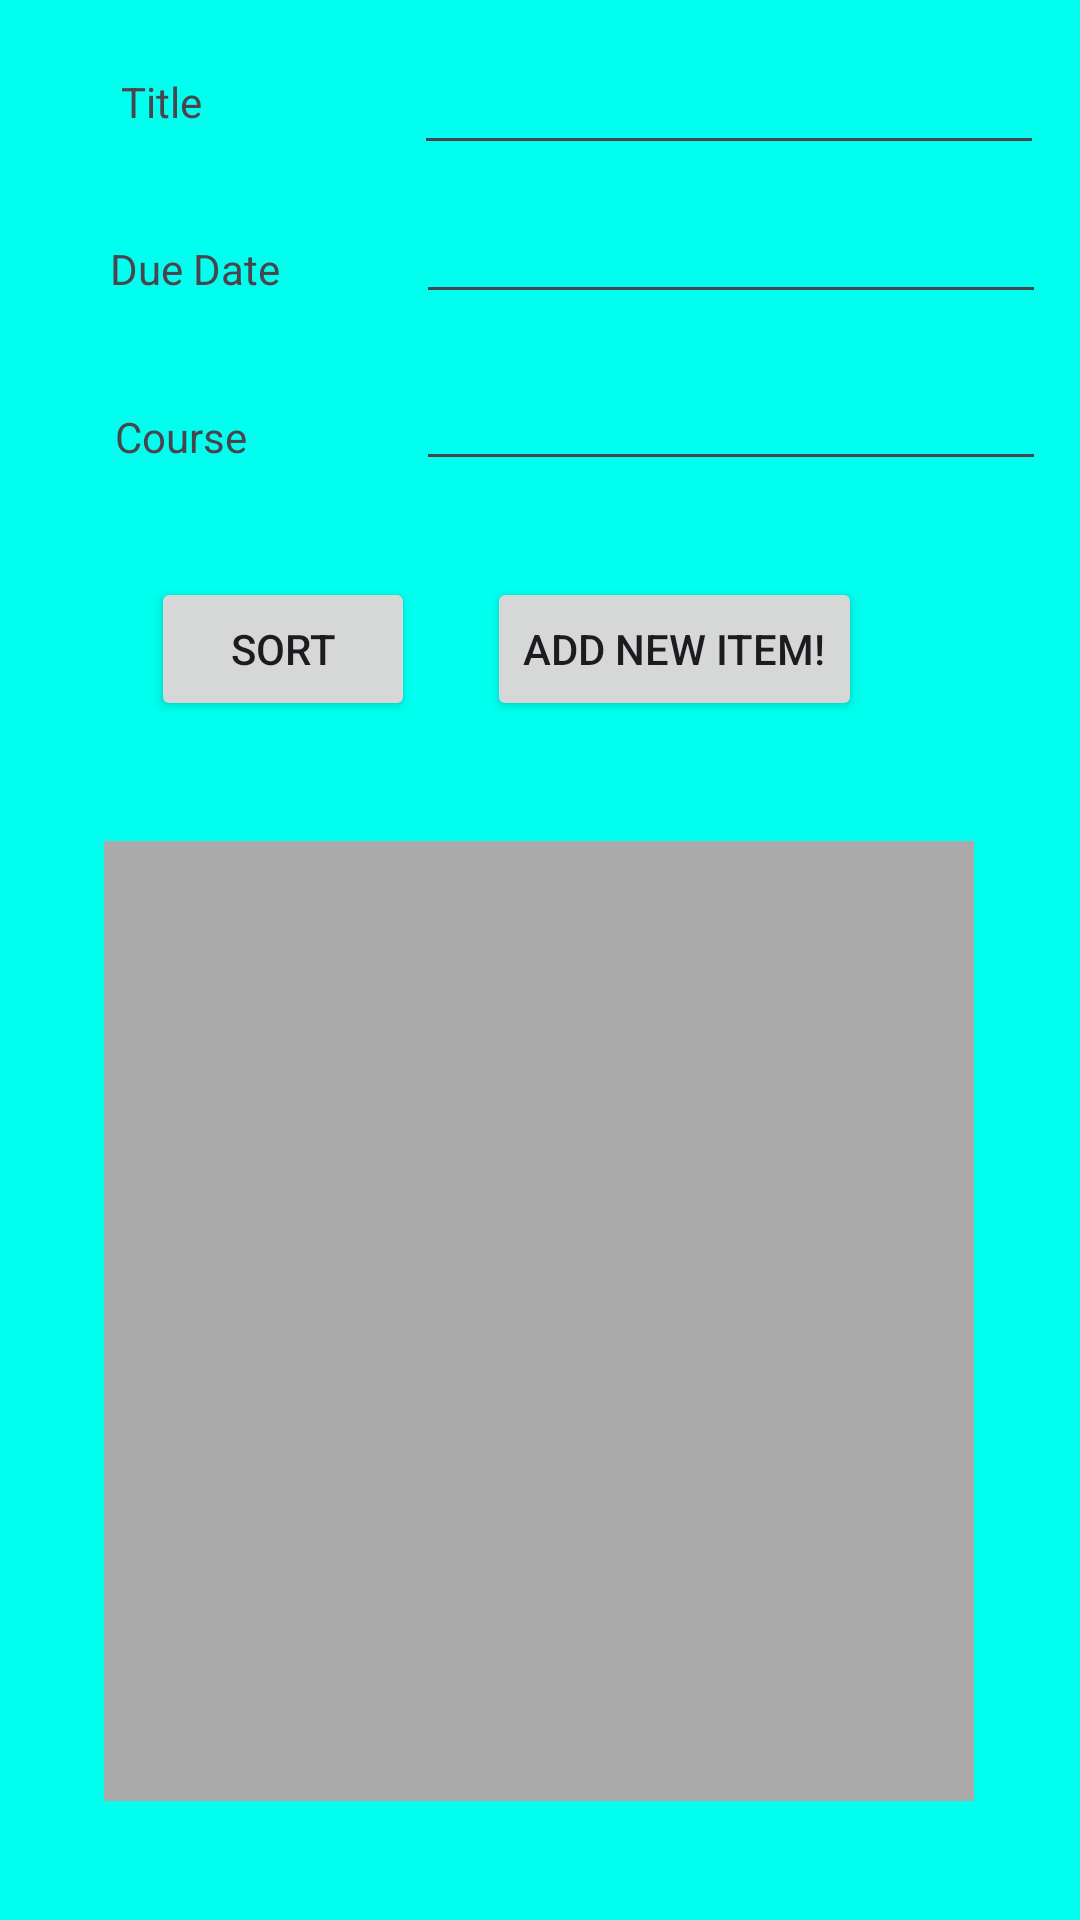

Android layout source for this screen:
<!-- AndroidManifest.xml: application theme Theme.MyCollegeApp -->
<!-- res/layout/fragment_assignments.xml -->
<?xml version="1.0" encoding="utf-8"?>
<androidx.constraintlayout.widget.ConstraintLayout xmlns:android="http://schemas.android.com/apk/res/android"
    xmlns:app="http://schemas.android.com/apk/res-auto"
    xmlns:tools="http://schemas.android.com/tools"
    android:id="@+id/frameLayout"
    android:layout_width="match_parent"
    android:layout_height="match_parent"
    android:background="#00FFEE"
    android:windowSoftInputMode="adjustResize"
    tools:context=".AssignmentsFragment">

    

    <androidx.constraintlayout.widget.ConstraintLayout
        android:layout_width="match_parent"
        android:layout_height="match_parent"
        tools:layout_editor_absoluteX="0dp"
        android:isScrollContainer="false"

        tools:layout_editor_absoluteY="0dp">

        
        
        
        
        
        
        
        
        
        
        
        

        <EditText
            android:id="@+id/courseNameId"
            android:layout_width="wrap_content"
            android:layout_height="wrap_content"
            android:ems="10"
            android:inputType="text"
            app:layout_constraintBottom_toBottomOf="parent"
            app:layout_constraintEnd_toEndOf="parent"
            app:layout_constraintHorizontal_bias="0.92"
            app:layout_constraintStart_toStartOf="parent"
            app:layout_constraintTop_toTopOf="parent"
            app:layout_constraintVertical_bias="0.023" />

        <EditText
            android:id="@+id/courseTimeInputId"
            android:layout_width="wrap_content"
            android:layout_height="wrap_content"
            android:ems="10"
            android:inputType="text"
            app:layout_constraintBottom_toBottomOf="parent"
            app:layout_constraintEnd_toEndOf="parent"
            app:layout_constraintHorizontal_bias="0.925"
            app:layout_constraintStart_toStartOf="parent"
            app:layout_constraintTop_toTopOf="parent"
            app:layout_constraintVertical_bias="0.106" />

        <Button
            android:id="@+id/addBtn"
            android:layout_width="wrap_content"
            android:layout_height="wrap_content"
            android:text="Add New Item!"
            app:layout_constraintBottom_toBottomOf="parent"
            app:layout_constraintEnd_toEndOf="parent"
            app:layout_constraintHorizontal_bias="0.691"
            app:layout_constraintStart_toStartOf="parent"
            app:layout_constraintTop_toTopOf="parent"
            app:layout_constraintVertical_bias="0.325" />

        <androidx.recyclerview.widget.RecyclerView
            android:id="@+id/rvId"
            android:layout_width="290dp"
            android:layout_height="320dp"
            android:background="@android:color/darker_gray"
            android:focusableInTouchMode="false"
            android:isScrollContainer="false"

            android:scrollbars="vertical"
            app:layout_constraintBottom_toBottomOf="parent"
            app:layout_constraintEnd_toEndOf="parent"
            app:layout_constraintHorizontal_bias="0.495"
            app:layout_constraintStart_toStartOf="parent"
            app:layout_constraintTop_toBottomOf="@+id/addBtn" />

        <TextView
            android:id="@+id/textView1"
            android:layout_width="wrap_content"
            android:layout_height="wrap_content"
            android:text="Title"
            app:layout_constraintBottom_toBottomOf="parent"
            app:layout_constraintEnd_toEndOf="parent"
            app:layout_constraintHorizontal_bias="0.121"
            app:layout_constraintStart_toStartOf="parent"
            app:layout_constraintTop_toTopOf="parent"
            app:layout_constraintVertical_bias="0.039" />

        <TextView
            android:id="@+id/textView2"
            android:layout_width="wrap_content"
            android:layout_height="wrap_content"
            android:text="Course"
            app:layout_constraintBottom_toBottomOf="parent"
            app:layout_constraintEnd_toEndOf="parent"
            app:layout_constraintHorizontal_bias="0.121"
            app:layout_constraintStart_toStartOf="parent"
            app:layout_constraintTop_toTopOf="parent"
            app:layout_constraintVertical_bias="0.219" />

        <TextView
            android:id="@+id/textView3"
            android:layout_width="wrap_content"
            android:layout_height="wrap_content"
            android:text="Due Date"
            app:layout_constraintBottom_toBottomOf="parent"
            app:layout_constraintEnd_toEndOf="parent"
            app:layout_constraintHorizontal_bias="0.121"
            app:layout_constraintStart_toStartOf="parent"
            app:layout_constraintTop_toTopOf="parent"
            app:layout_constraintVertical_bias="0.129" />

        <EditText
            android:id="@+id/courseInstructorId"
            android:layout_width="wrap_content"
            android:layout_height="wrap_content"
            android:ems="10"
            android:inputType="text"
            app:layout_constraintBottom_toBottomOf="parent"
            app:layout_constraintEnd_toEndOf="parent"
            app:layout_constraintHorizontal_bias="0.925"
            app:layout_constraintStart_toStartOf="parent"
            app:layout_constraintTop_toTopOf="parent"
            app:layout_constraintVertical_bias="0.199" />

        <Button
            android:id="@+id/buttonSort"
            android:layout_width="wrap_content"
            android:layout_height="wrap_content"
            android:text="Sort"
            app:layout_constraintBottom_toBottomOf="parent"
            app:layout_constraintEnd_toEndOf="parent"
            app:layout_constraintHorizontal_bias="0.185"
            app:layout_constraintStart_toStartOf="parent"
            app:layout_constraintTop_toTopOf="parent"
            app:layout_constraintVertical_bias="0.325" />

    </androidx.constraintlayout.widget.ConstraintLayout>

</androidx.constraintlayout.widget.ConstraintLayout>
<!-- resources referenced by this layout -->
<resources>
  <style name="Theme.MyCollegeApp" parent="Base.Theme.MyCollegeApp" />
  <style name="Base.Theme.MyCollegeApp" parent="Theme.Material3.DayNight.NoActionBar">
          
          
      </style>
</resources>
